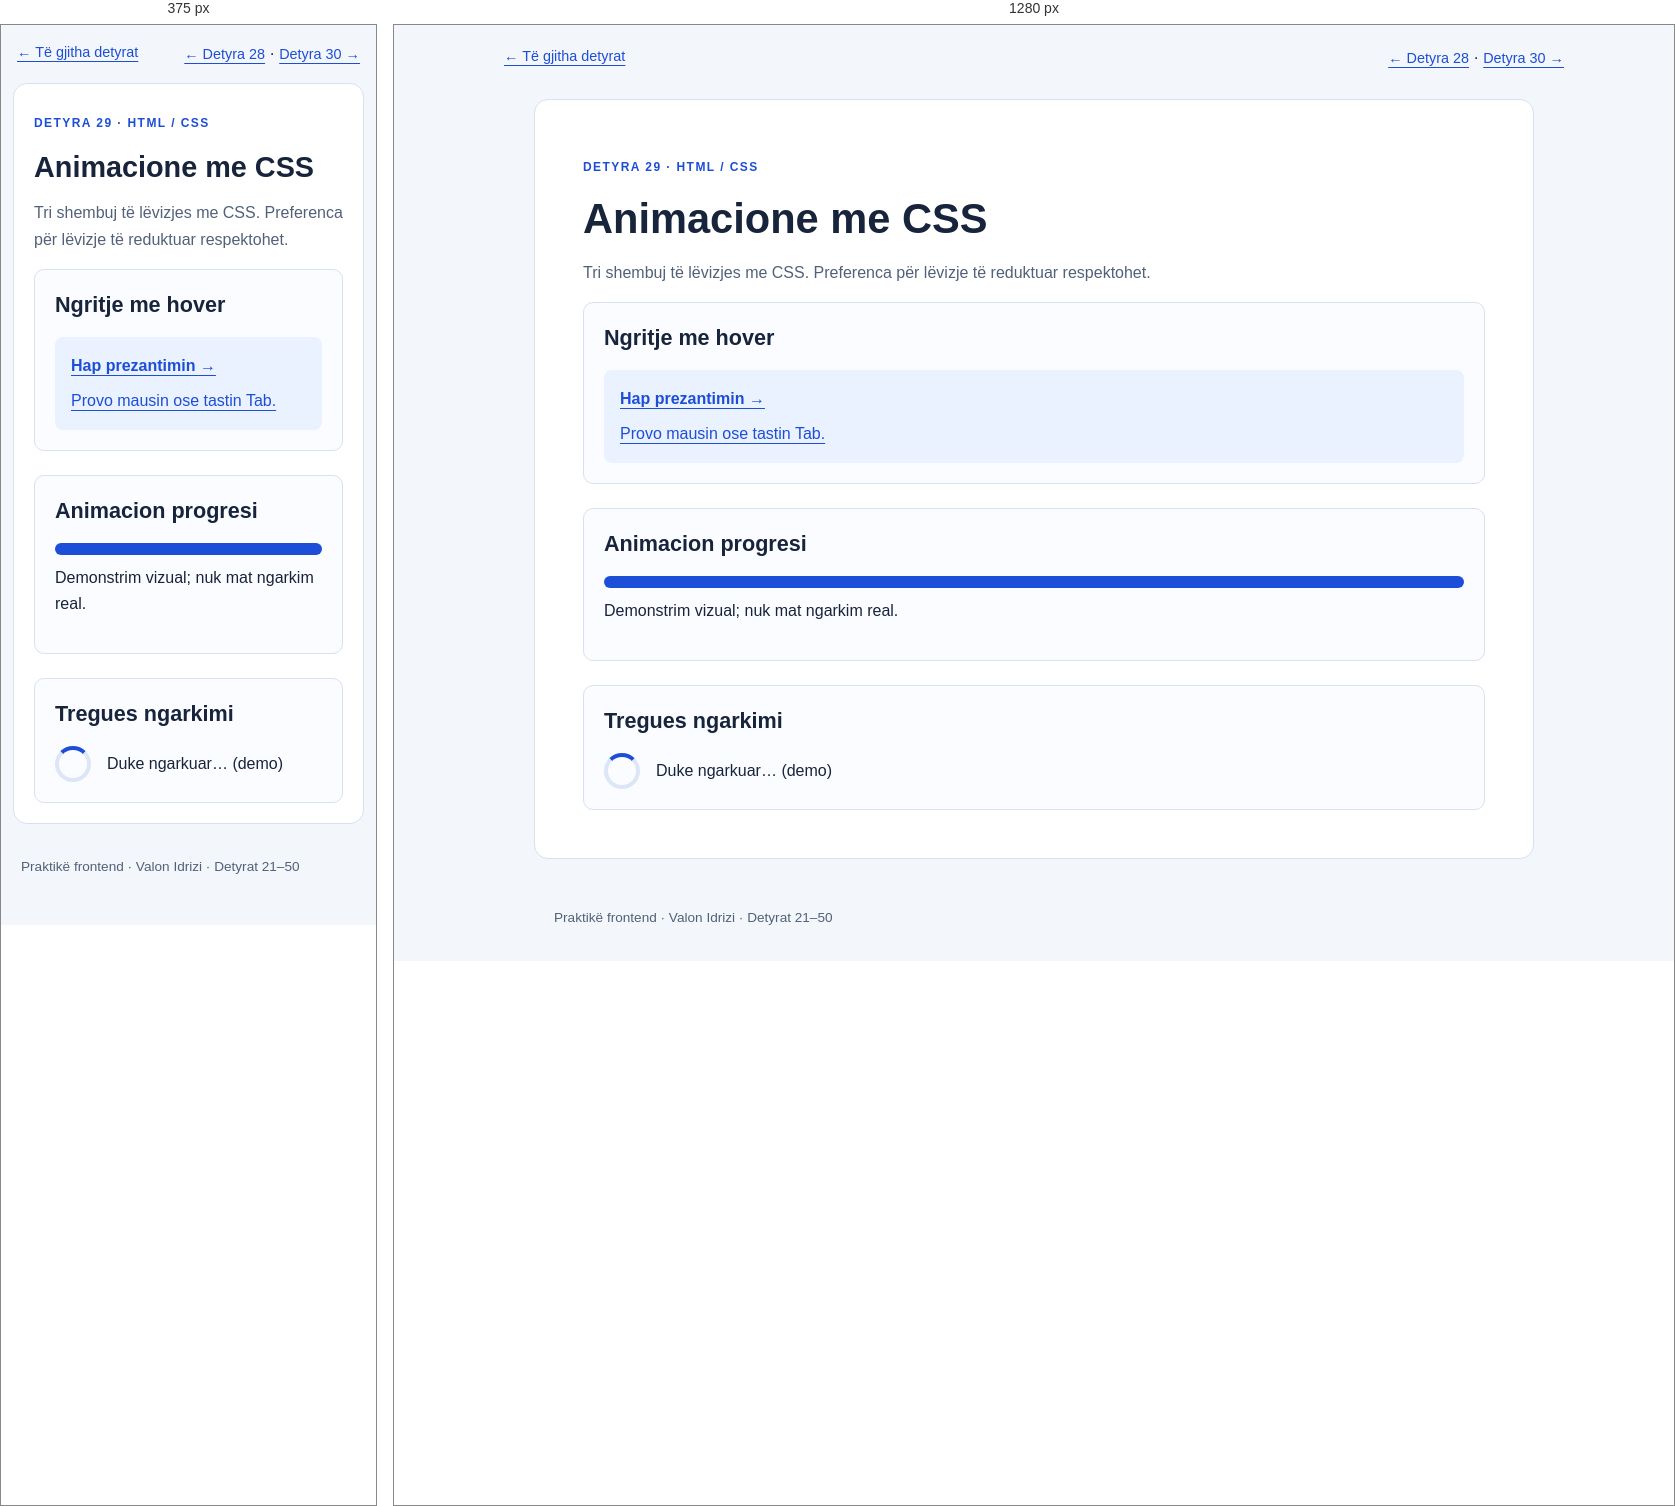
Rendered at 375 px and 1280 px, left to right.

<!-- file: index.html -->
<!DOCTYPE html>
<html lang="sq">
<head>
  <meta charset="UTF-8">
  <meta name="viewport" content="width=device-width, initial-scale=1">
  <title>Detyra 29 — Animacione me CSS</title>
  <link rel="stylesheet" href="styles.css">
  
</head>
<body>
  <nav class="topbar" aria-label="Detyrat"><a href="../index.html">← Të gjitha detyrat</a><span><a href="../task-28/index.html">← Detyra 28</a> · <a href="../task-30/index.html">Detyra 30 →</a></span></nav>
  <main class="page" id="content">
    <p class="task-label">Detyra 29 · HTML / CSS</p>
    <h1>Animacione me CSS</h1>
    <p class="description">Tri shembuj të lëvizjes me CSS. Preferenca për lëvizje të reduktuar respektohet.</p>
    
<div class="motion-grid"><article class="panel"><h2>Ngritje me hover</h2><a class="lift" href="../task-28/index.html"><strong>Hap prezantimin →</strong><span>Provo mausin ose tastin Tab.</span></a></article><article class="panel"><h2>Animacion progresi</h2><div class="track" aria-hidden="true"><div class="fill"></div></div><p>Demonstrim vizual; nuk mat ngarkim real.</p></article><article class="panel"><h2>Tregues ngarkimi</h2><div class="loading-demo"><span class="loader" aria-hidden="true"></span><span>Duke ngarkuar… (demo)</span></div></article></div>
  </main>
  <footer class="footer">Praktikë frontend · Valon Idrizi · Detyrat 21–50</footer>
</body>
</html>


/* @media block from styles.css */
@media (max-width: 600px) {
  .page {
    margin: 0 .75rem 2rem;
  }

  .grid,
  .two-cols {
    grid-template-columns: 1fr;
  }

  .topbar {
    padding: 1rem;
  }
}